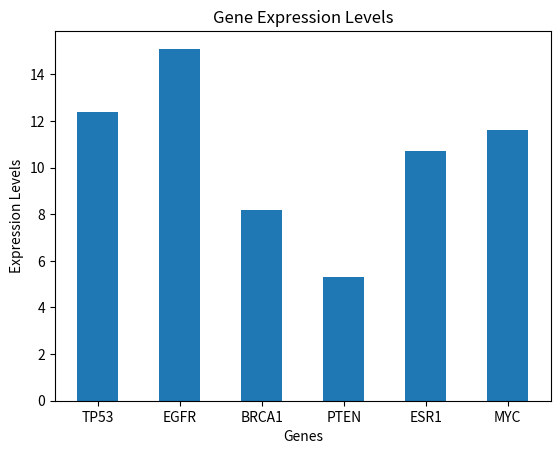

Recreate this plot in Python.
import matplotlib.pyplot as plt
import numpy as np
#create a dictionary of gene expression and print it
gene_expression = {'TP53':12.4,'EGFR':15.1,'BRCA1':8.2,'PTEN':5.3,'ESR1':10.7}
print(gene_expression)
#Add MYC to the dictionary and print it
gene_expression['MYC'] = 11.6
print(gene_expression)
#Produce a bar chart of the dictionary
genes= list(gene_expression.keys())
expressions= list(gene_expression.values())
plt.figure()
plt.bar(genes, expressions, width=0.5)
plt.xlabel('Genes')
plt.ylabel('Expression Levels')
plt.title('Gene Expression Levels')
#create a variable to represent a gene of interest and check if it is in the dictionary
gene_interest='X' 
#X = TP53,EGFR ...... or any other genes
if gene_interest in gene_expression:
    print(f"{gene_interest} 's expression level: {gene_expression[gene_interest]}")
else:
    print(f"{gene_interest} is not in the dictionary.")
#calculate the average
total = sum(gene_expression.values())
gene_number = len(gene_expression)
average_expression = total / gene_number
print(f"Average gene expression level: {average_expression:.2f}")
plt.show()
